The GitHub repository arata-toya/pai-final-patrol contains a labelled image folder "data" with 3 categories: crack, normal, stain. Examples follow, each with its label.

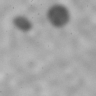
Label: stain

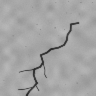
Label: crack

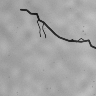
Label: crack

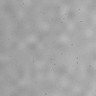
Label: normal

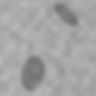
Label: stain

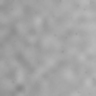
Label: normal
